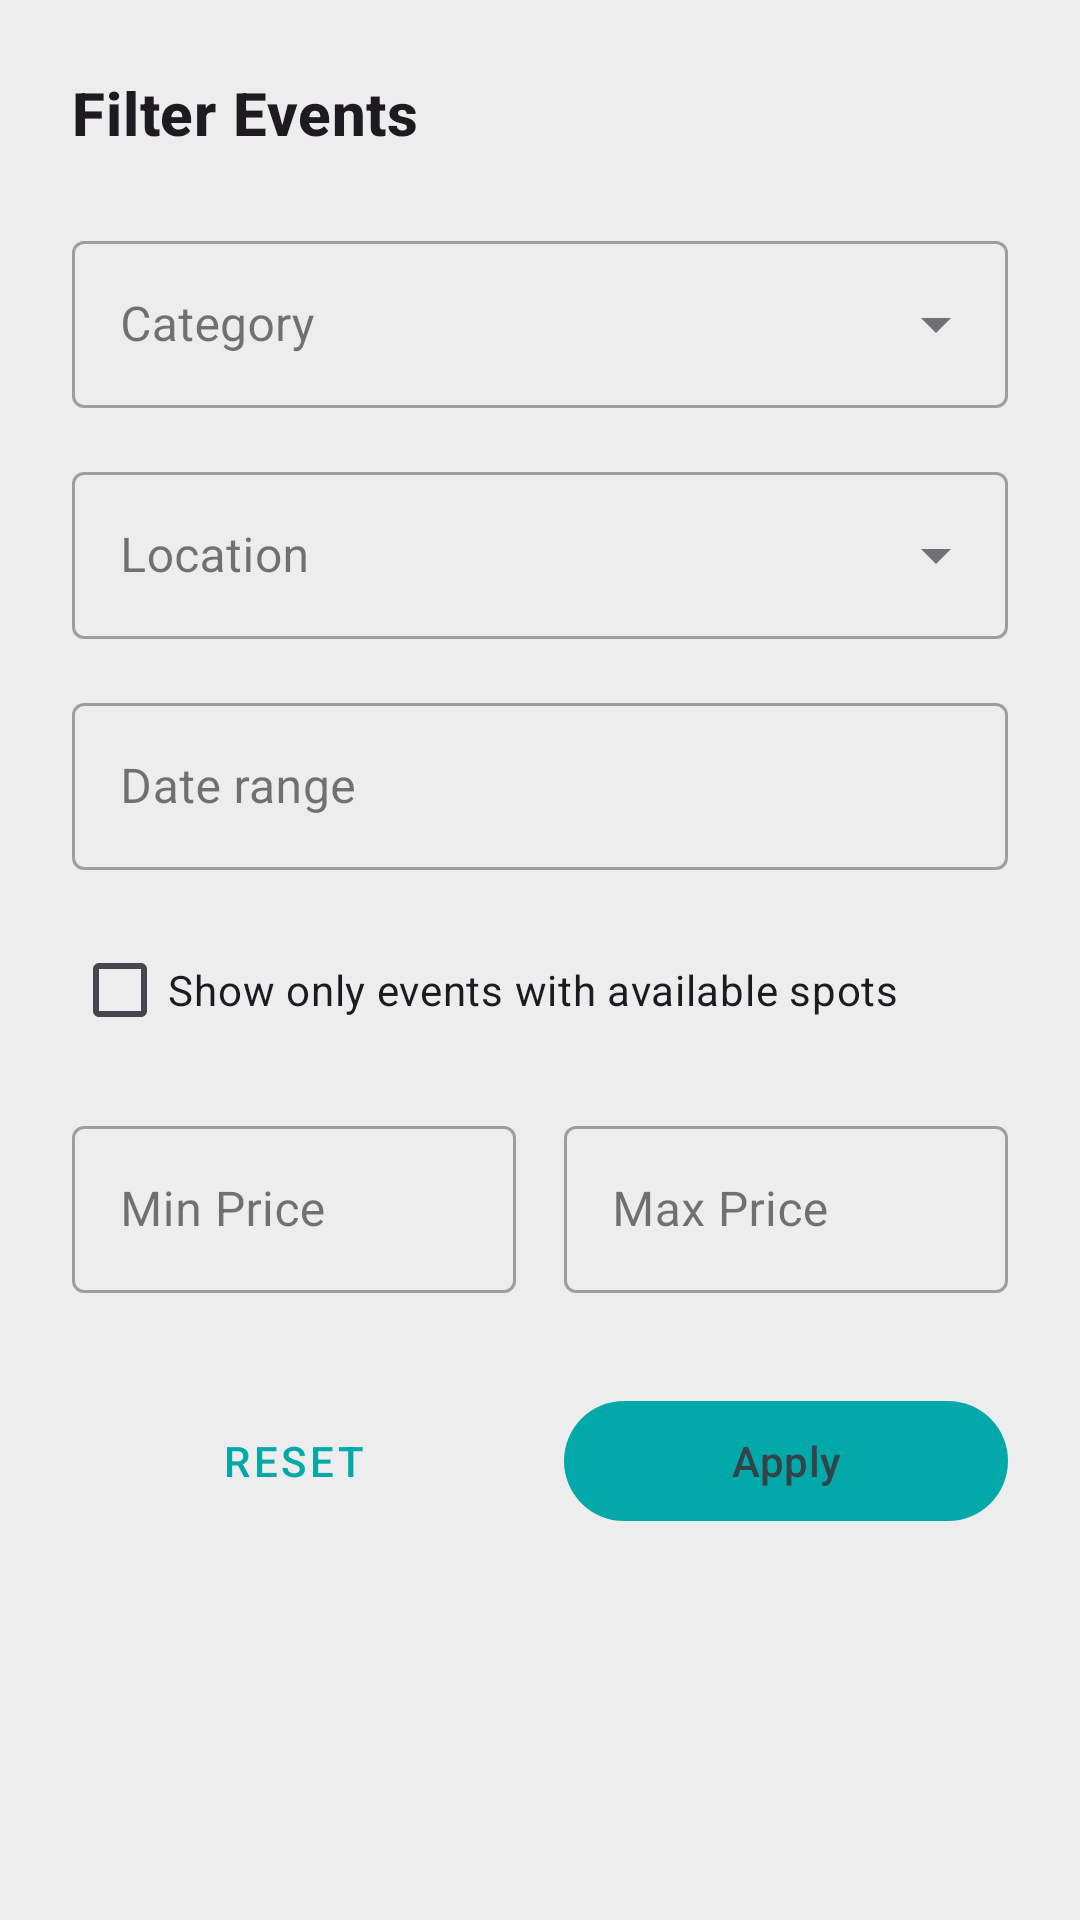

Here is an Android app screen rendered from its layout file. Give the layout XML and the strings, colors and styles it references.
<!-- AndroidManifest.xml: application theme Theme.SOEN345Project -->
<!-- res/layout/fragment_filter_bottom_sheet.xml -->
<?xml version="1.0" encoding="utf-8"?>
<LinearLayout xmlns:android="http://schemas.android.com/apk/res/android"
    xmlns:app="http://schemas.android.com/apk/res-auto"
    android:layout_width="match_parent"
    android:layout_height="wrap_content"
    android:orientation="vertical"
    android:padding="24dp">

    <TextView
        android:id="@+id/tvFilterTitle"
        android:layout_width="match_parent"
        android:layout_height="wrap_content"
        android:layout_marginBottom="24dp"
        android:text="Filter Events"
        android:textAppearance="?attr/textAppearanceHeadline6"
        android:textStyle="bold" />

    <com.google.android.material.textfield.TextInputLayout
        style="@style/Widget.MaterialComponents.TextInputLayout.OutlinedBox.ExposedDropdownMenu"
        android:layout_width="match_parent"
        android:layout_height="wrap_content"
        android:layout_marginBottom="16dp"
        android:hint="Category">

        <AutoCompleteTextView
            android:id="@+id/actvCategory"
            android:layout_width="match_parent"
            android:layout_height="wrap_content"
            android:inputType="none" />
    </com.google.android.material.textfield.TextInputLayout>

    <com.google.android.material.textfield.TextInputLayout
        style="@style/Widget.MaterialComponents.TextInputLayout.OutlinedBox.ExposedDropdownMenu"
        android:layout_width="match_parent"
        android:layout_height="wrap_content"
        android:layout_marginBottom="16dp"
        android:hint="Location">

        <AutoCompleteTextView
            android:id="@+id/actvLocation"
            android:layout_width="match_parent"
            android:layout_height="wrap_content"
            android:inputType="none" />
    </com.google.android.material.textfield.TextInputLayout>

    <com.google.android.material.textfield.TextInputLayout
        style="@style/Widget.MaterialComponents.TextInputLayout.OutlinedBox"
        android:layout_width="match_parent"
        android:layout_height="wrap_content"
        android:layout_marginBottom="16dp"
        android:hint="Date range"
        app:endIconDrawable="@drawable/outline_calendar_month_24"
        app:endIconMode="custom">

        <com.google.android.material.textfield.TextInputEditText
            android:id="@+id/etDateRange"
            android:layout_width="match_parent"
            android:layout_height="wrap_content"
            android:clickable="true"
            android:cursorVisible="false"
            android:focusable="false"
            android:inputType="none" />
    </com.google.android.material.textfield.TextInputLayout>

    <CheckBox
        android:id="@+id/cbAvailableSpots"
        android:layout_width="match_parent"
        android:layout_height="wrap_content"
        android:layout_marginBottom="16dp"
        android:text="Show only events with available spots" />

    <LinearLayout
        android:layout_width="match_parent"
        android:layout_height="wrap_content"
        android:layout_marginBottom="32dp"
        android:baselineAligned="false"
        android:orientation="horizontal">

        <com.google.android.material.textfield.TextInputLayout
            style="@style/Widget.MaterialComponents.TextInputLayout.OutlinedBox"
            android:layout_width="0dp"
            android:layout_height="wrap_content"
            android:layout_marginEnd="8dp"
            android:layout_weight="1"
            android:hint="Min Price">

            <com.google.android.material.textfield.TextInputEditText
                android:id="@+id/etMinPrice"
                android:layout_width="match_parent"
                android:layout_height="wrap_content"
                android:inputType="numberDecimal" />
        </com.google.android.material.textfield.TextInputLayout>

        <com.google.android.material.textfield.TextInputLayout
            style="@style/Widget.MaterialComponents.TextInputLayout.OutlinedBox"
            android:layout_width="0dp"
            android:layout_height="wrap_content"
            android:layout_marginStart="8dp"
            android:layout_weight="1"
            android:hint="Max Price">

            <com.google.android.material.textfield.TextInputEditText
                android:id="@+id/etMaxPrice"
                android:layout_width="match_parent"
                android:layout_height="wrap_content"
                android:inputType="numberDecimal" />
        </com.google.android.material.textfield.TextInputLayout>
    </LinearLayout>

    <LinearLayout
        android:layout_width="match_parent"
        android:layout_height="wrap_content"
        android:orientation="horizontal">

        <com.google.android.material.button.MaterialButton
            android:id="@+id/btnReset"
            style="@style/Widget.MaterialComponents.Button.TextButton"
            android:layout_width="0dp"
            android:layout_height="wrap_content"
            android:layout_marginEnd="8dp"
            android:layout_weight="1"
            android:text="Reset" />

        <com.google.android.material.button.MaterialButton
            android:id="@+id/btnApply"
            android:layout_width="0dp"
            android:layout_height="wrap_content"
            android:layout_marginStart="8dp"
            android:layout_weight="1"
            android:text="Apply" />
    </LinearLayout>

</LinearLayout>
<!-- resources referenced by this layout -->
<resources>
  <style name="Theme.SOEN345Project" parent="Theme.Material3.DayNight.NoActionBar">
          
          <item name="android:windowBackground">@color/app_background</item>
          
          <item name="colorPrimary">@color/dark_teal</item>
          <item name="colorPrimaryVariant">@color/light_teal</item>
          <item name="colorOnPrimary">@color/blue_grey</item>
          
          <item name="android:statusBarColor">?attr/colorPrimaryVariant</item>
      </style>
  <color name="app_background">#EDEDED</color>
  <color name="dark_teal">#03A8A8</color>
  <color name="light_teal">#01CBCC</color>
  <color name="blue_grey">#344249</color>
</resources>
